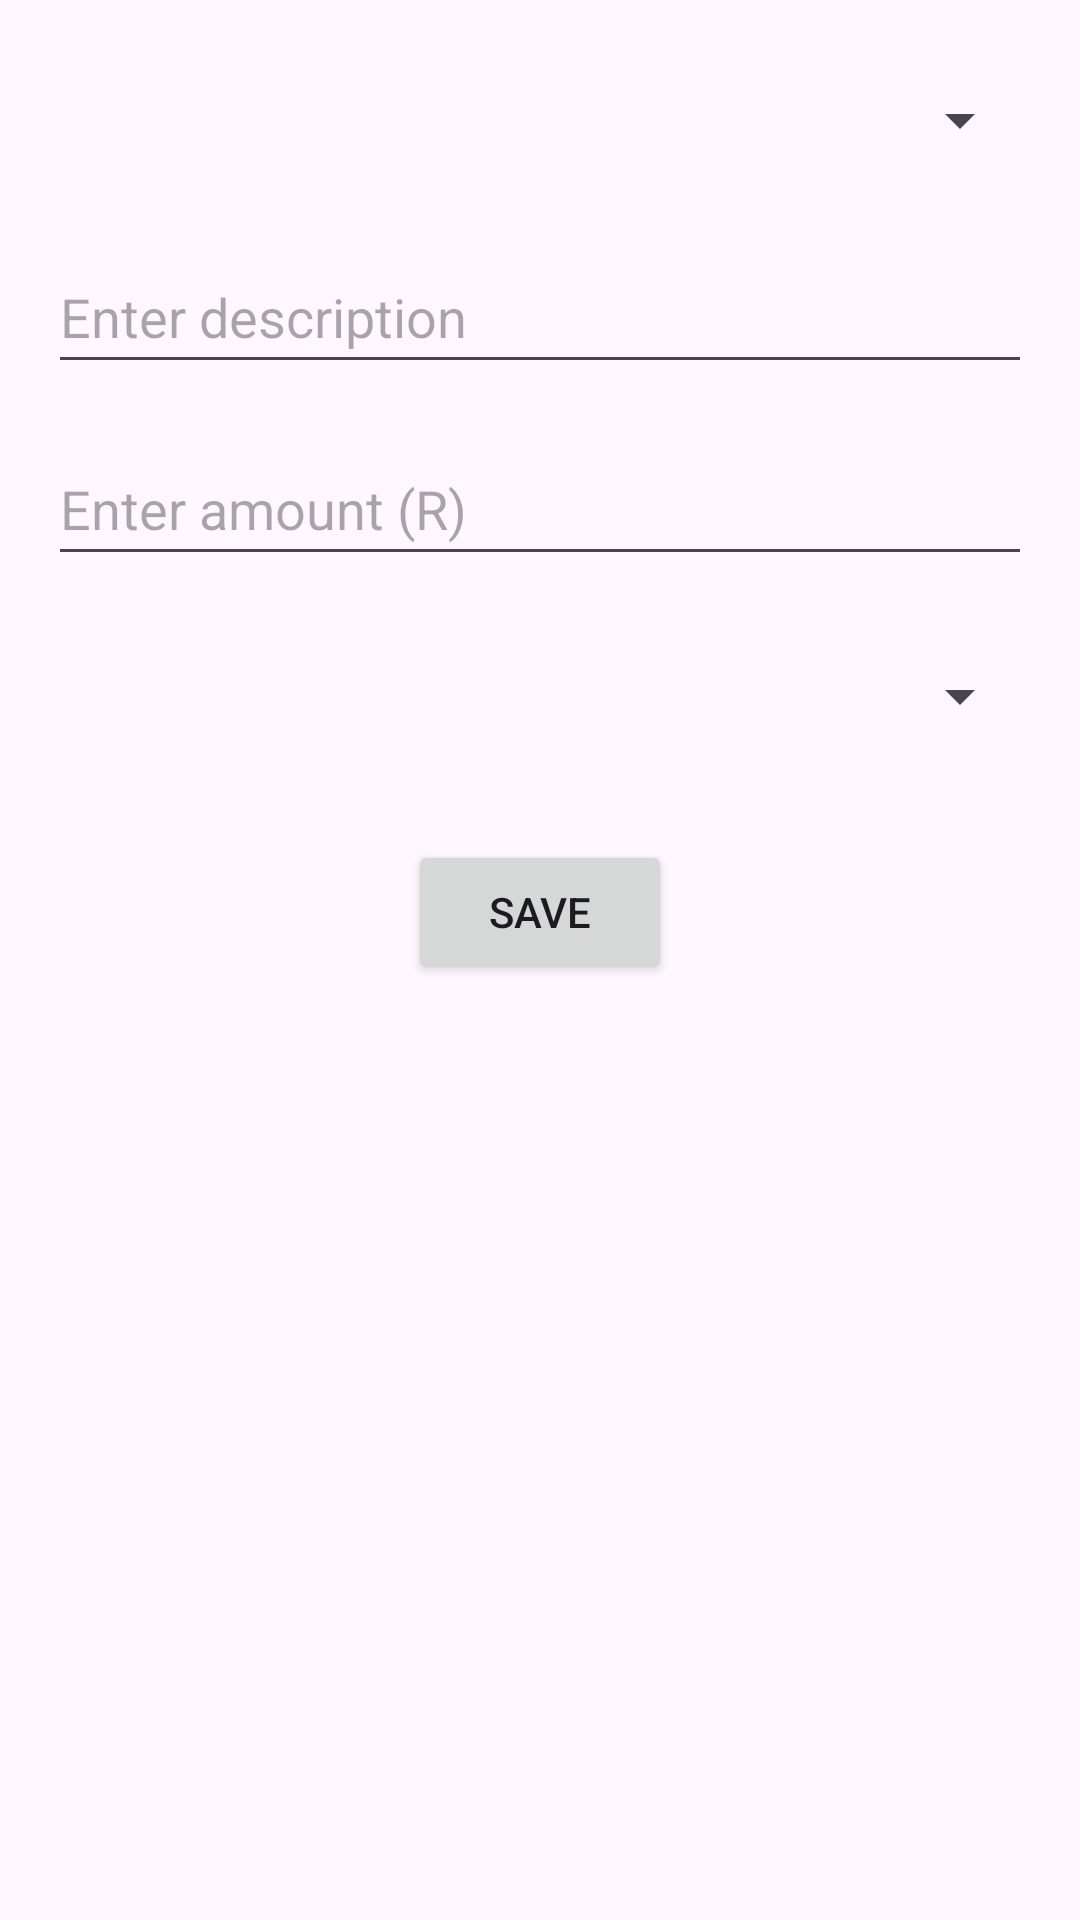

Here is an Android app screen rendered from its layout file. Give the layout XML and the strings, colors and styles it references.
<!-- AndroidManifest.xml: application theme Theme.BudgetTrackingApp -->
<!-- res/layout/activity_add_account.xml -->
<?xml version="1.0" encoding="utf-8"?>
<androidx.constraintlayout.widget.ConstraintLayout
    xmlns:android="http://schemas.android.com/apk/res/android"
    xmlns:app="http://schemas.android.com/apk/res-auto"
    android:layout_width="match_parent"
    android:layout_height="match_parent"
    android:padding="16dp">

    <Spinner
        android:id="@+id/categorySpinner"
        android:layout_width="0dp"
        android:layout_height="wrap_content"
        android:minHeight="48dp"
        app:layout_constraintEnd_toEndOf="parent"
        app:layout_constraintStart_toStartOf="parent"
        app:layout_constraintTop_toTopOf="parent" />

    <EditText
        android:id="@+id/descriptionInput"
        android:layout_width="0dp"
        android:layout_height="wrap_content"
        android:layout_marginTop="16dp"
        android:hint="Enter description"
        android:inputType="text"
        android:minHeight="48dp"
        app:layout_constraintEnd_toEndOf="parent"
        app:layout_constraintStart_toStartOf="parent"
        app:layout_constraintTop_toBottomOf="@id/categorySpinner" />

    <EditText
        android:id="@+id/amountInput"
        android:layout_width="0dp"
        android:layout_height="wrap_content"
        android:layout_marginTop="16dp"
        android:hint="Enter amount (R)"
        android:inputType="numberDecimal"
        android:minHeight="48dp"
        app:layout_constraintEnd_toEndOf="parent"
        app:layout_constraintStart_toStartOf="parent"
        app:layout_constraintTop_toBottomOf="@id/descriptionInput" />

    <Spinner
        android:id="@+id/monthSpinner"
        android:layout_width="0dp"
        android:layout_height="wrap_content"
        android:layout_marginTop="16dp"
        android:minHeight="48dp"
        app:layout_constraintEnd_toEndOf="parent"
        app:layout_constraintStart_toStartOf="parent"
        app:layout_constraintTop_toBottomOf="@id/amountInput" />

    <Button
        android:id="@+id/saveButton"
        android:layout_width="wrap_content"
        android:layout_height="wrap_content"
        android:text="Save"
        app:layout_constraintTop_toBottomOf="@id/monthSpinner"
        app:layout_constraintStart_toStartOf="parent"
        app:layout_constraintEnd_toEndOf="parent"
        android:layout_marginTop="24dp" />
</androidx.constraintlayout.widget.ConstraintLayout>



<!-- resources referenced by this layout -->
<resources>
  <style name="Theme.BudgetTrackingApp" parent="Base.Theme.BudgetTrackingApp" />
  <style name="Base.Theme.BudgetTrackingApp" parent="Theme.Material3.DayNight.NoActionBar">
          
          
      </style>
</resources>
